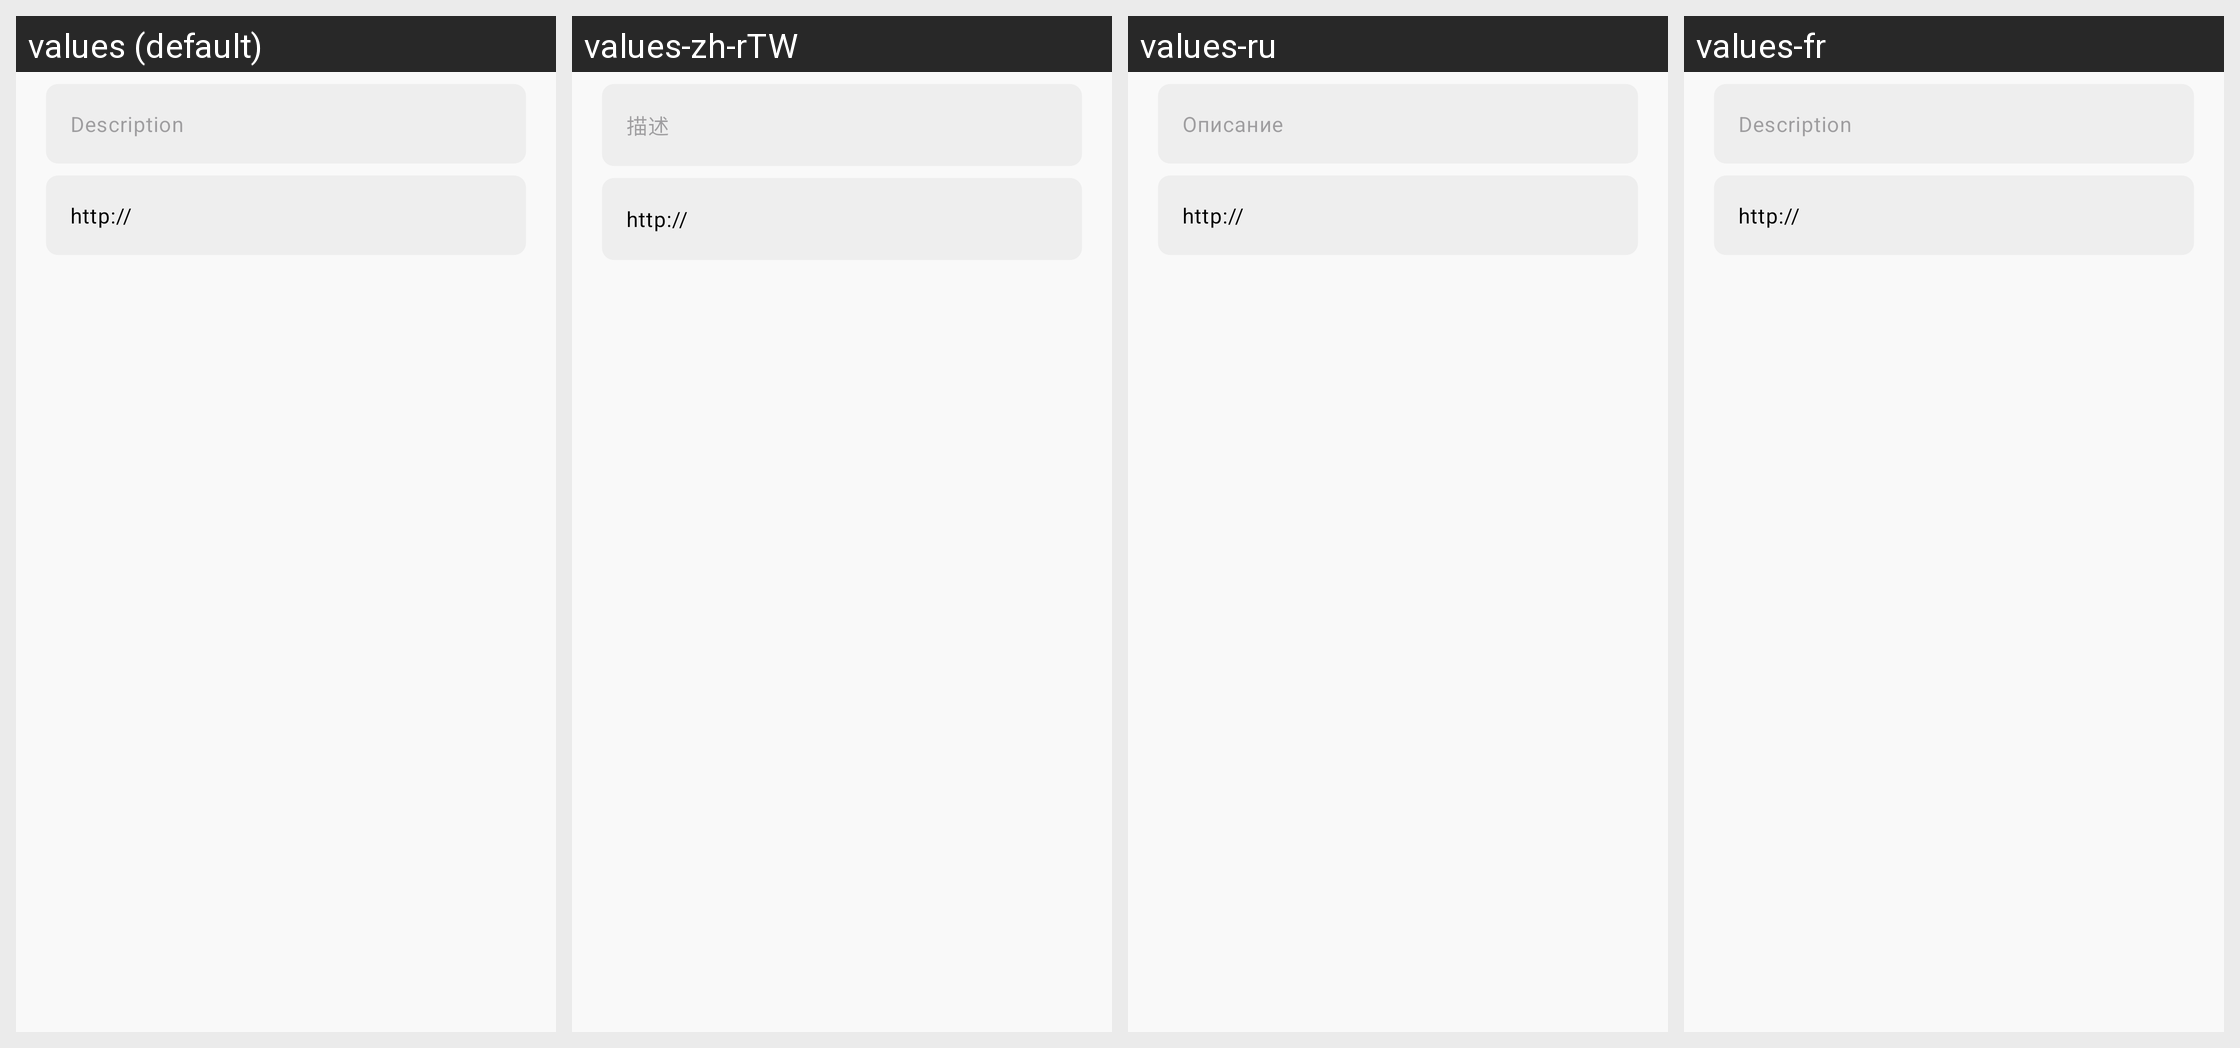

Translations of the strings shown on this Android screen, per locale in the grid:
Android screen res/layout/dialog_link.xml rendered under 4 locales, left to right: values (default), values-zh-rTW, values-ru, values-fr. Device: Nexus 5 (rendered at 1080×1920; each locale shown at half size, 540×960, under a caption strip naming it); theme App.Theme.
Other locales in the repository, not shown: values-ar, values-cs-rCZ, values-de, values-el, values-es, values-es-rAR, values-fi, values-hu, values-is-rIS, values-it, values-ja-rJP, values-ko, values-nb-rNO, values-nl-rNL, values-pl-rPL, values-pt-rBR, values-tr, values-uz, values-zh-rCN.
Strings drawn on this screen, with the default value and each locale's value (text and hints the layout hard-codes, and strings that could not be matched under every locale, appear in the picture but are not listed):

description
  values: Description
  values-zh-rTW: 描述
  values-ru: Описание
  values-fr: Description

link
  values: Link
  values-zh-rTW: 鏈接
  values-ru: Ссылка
  values-fr: Lien
